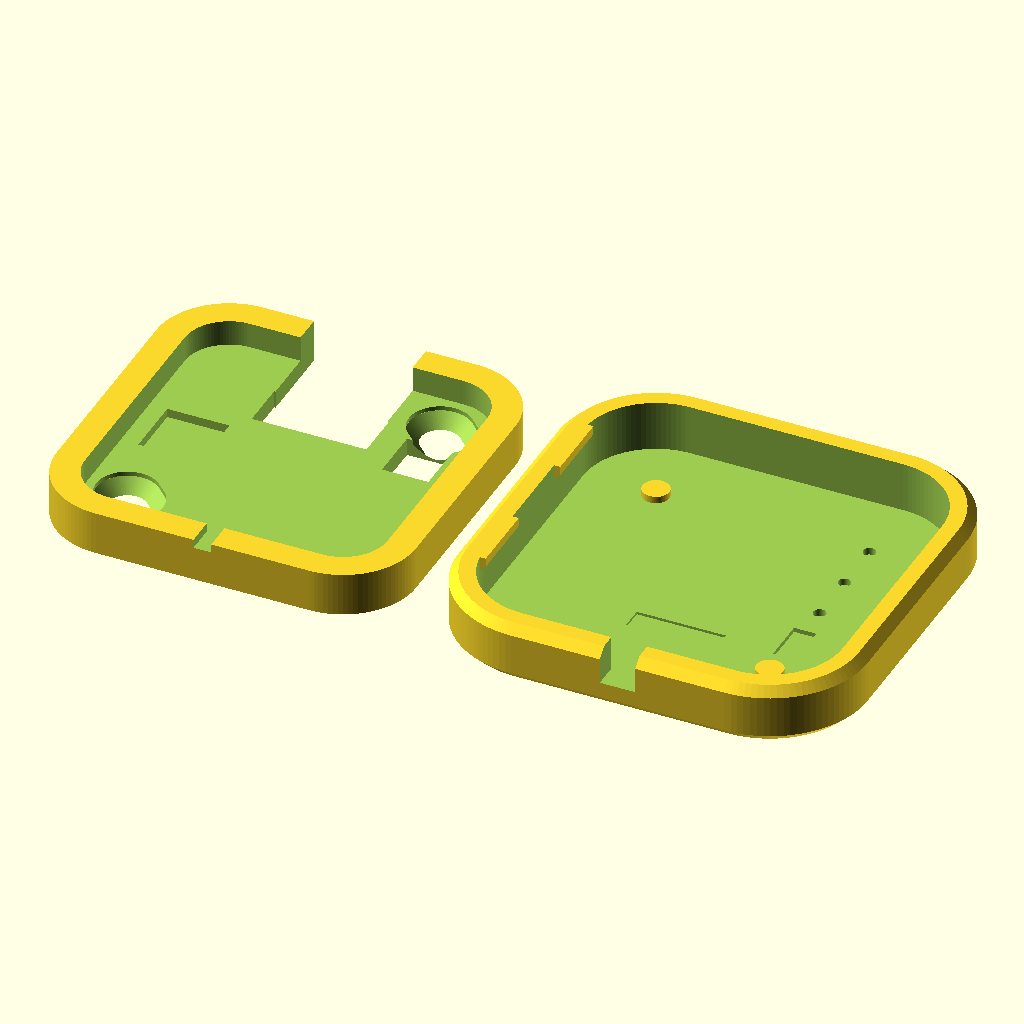
Cell 1: the model at its default parameters.
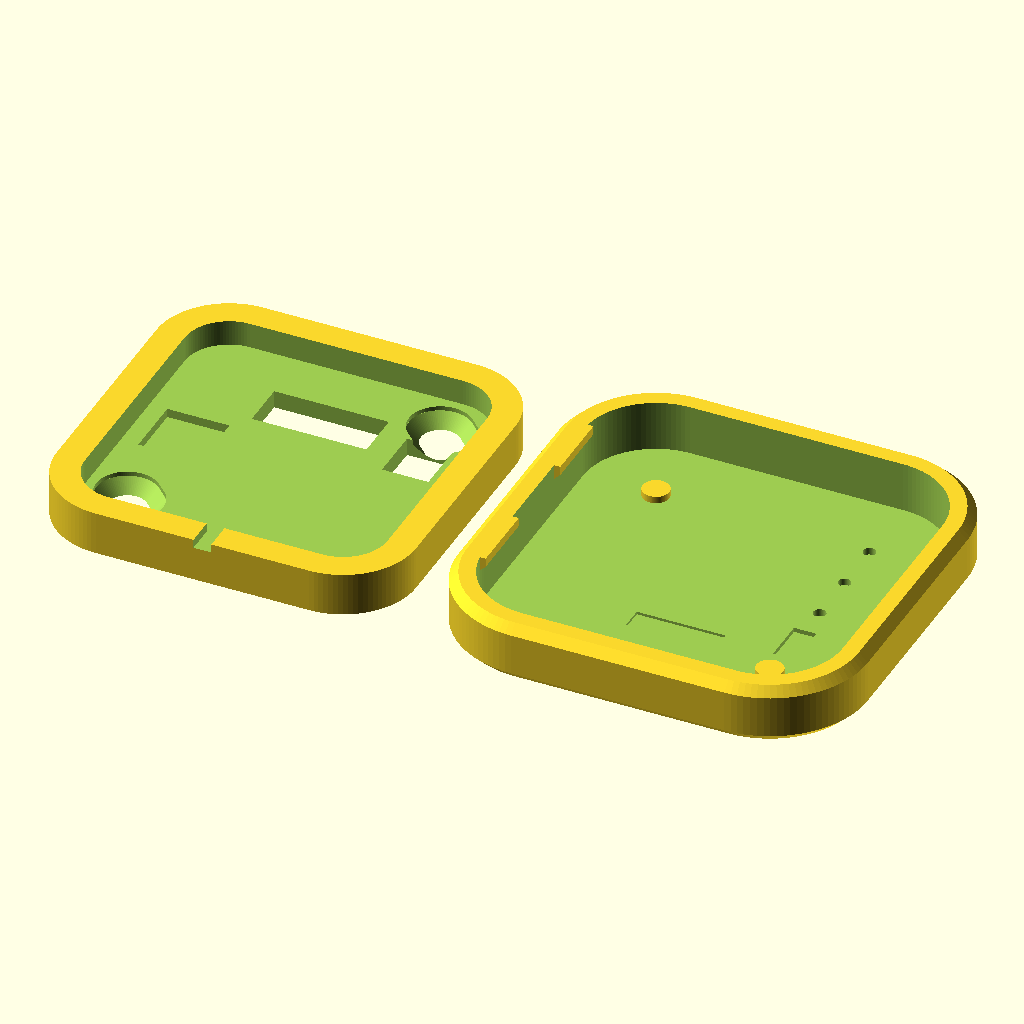
Cell 2 — raspox set to false, the other parameters unchanged.
All cells are drawn from the same view direction (rotation 55°, 0°, 25°, orthographic, colour scheme Cornfield), but the view is re-fitted for each cell, so position and scale can differ between cells as well as the parameter.
OpenSCAD source file KiCad/PN532.scad:
// Case for NFC reader
// Controls
cover=0;    // How much to cover the SMD LEDs on antenna side
            // Note it is assumed leaded components cut flush
base=0;     // How much extra base (e.g. for mounting off metal)
thick=3;    // Wall thickness
led=1;      // LED/front thickness

raspox=true;    // Right angle SPOX side cable
spox=true;     // Straight SPOX rear
tamper=true;   // Tamper button fitted
tamperth=false; // Tamper is through hole
bell=true;   // Tamper 2 pin header rear
screws=true;

corner=8;       // PCB corner radius
chamfer=1;     // Case chamfer
size=20;        // PCB size/2
pcb=0.8;        // PCB thickness
slide=1;        // Screw hold slide

$fn=100;

module b(cx,cy,z,w,l,h)
{
    translate([cx-w/2,cy-l/2,z])cube([w,l,h]);
}

module base()
{
    difference()
    {
        union()
        {
            hull()for(x=[corner-size,size-corner])for(y=[corner-size,size-corner])translate([x,y,0])cylinder(r=corner+0.2,h=4.9+base); 
            if(base>0)hull()for(x=[-12,12])for(y=[-12,12])translate([x,y,4.9])
            {
                if(base>1)translate([0,0,base-1])cylinder(r=9+thick+base-1,h=1);
                cylinder(r=corner+thick,h=base);
            }
        }
        translate([0,0,-0.1])hull()for(x=[-12,12])for(y=[-12,12])translate([x,y,0])cylinder(r=5,h=3);
        if(raspox)b(0,-8.9-6.6+7.9/2-2-20,-0.01,12.4+0.2,7.9+0.2+40,4.92);
        if(spox)b(0,-8.9+3.1-4.9/2,-0.01,12.4+0.5,4.9+0.5,5+base);
        if(tamper)b(-11.5,0,0,7,7,3.9); // Under 6x6 but SMD so may not be exact placement
        if(bell)b(12,-6,-0.01,4.82+0.4,5.64+0.4,5+base);
        if(screws)for(t=[-12,12])translate([t,-t,2.9])
        { // Screws in base
            hull()for(t=[-slide/2,slide/2])
                translate([t,t,-1])cylinder(d=3.5,h=3+base+2);
            hull()for(t=[-slide/2,slide/2])
                translate([t,t,-0.01])cylinder(d=7,h=base/2+0.5);
            hull()for(t=[-slide/2,slide/2])
                translate([t,t,0.48+base/2])cylinder(d1=7,d2=3.5,h=2);
        }
        for(y=[-9,9])hull()
        { // Clip
            b(-size,y,3.901,1,8+0.2,1);
            b(-size-1,y,2.9,1,8+0.2,1);
        }
        translate([-1,size-5,-0.01])
        cube([2,6,1]); // Resistor to ground on antenna
    }
}

module top()
{
    difference()
    {
        hull()for(x=[corner-size,size-corner])for(y=[corner-size,size-corner])translate([x,y,0])
        {
            translate([0,0,chamfer])
            cylinder(r=corner+thick,h=led+cover+pcb+4.9-chamfer-(base>0?0:chamfer));
            cylinder(r=corner+thick-chamfer,h=led+cover+pcb+4.9);
        }
        translate([0,0,led+cover])
        hull()
        {
            for(x=[corner-size,size-corner])for(y=[corner-size,size-corner])translate([x,y,0])cylinder(r=corner+0.2,h=pcb+4.9+1);
        }
        // LEDs
        for(y=[12,6,0])
        {
            // New reverse LED
            translate([12,y,0.2])cylinder(d=1.4,h=2+led);
            // older surface LED
            *b(12,y,-0.01,1.4,1.6,1);
            *b(12,y,cover+led-0.3,1.8,4.6,1);
        }
        if(spox||raspox)b(0,-8.9,cover+0.7,10,2.5,1);
        if(tamperth)b(-11.5,-3.25,cover+0.5,7.5,2.5,1);
        if(tamperth)b(-11.5,+3.25,cover+0.5,7.5,2.5,1);
        if(bell)b(12,-6,cover+0.5,2.54,2.54*2,1);
        if(raspox)b(0,-8.9-6.6+7.9-20,led+cover+pcb+1,4,40,4); // cable
    }
    for(t=[-12,12])translate([t,-t,0])cylinder(d=3,h=led+cover+pcb);
    for(y=[-9,9])hull()
    { // Clip
        b(-size,y,led+cover+pcb+3.9,1,8,1);
        b(-size-1,y,led+cover+pcb+3.9-1,1,8,1);
    }
}


translate([0,0,4.9+base])rotate([180,0,0])base();
translate([45+thick+base,0,0])top();
Customizer parameters (derived from the source; name, type, default, range or options):
cover: number, default 0
base: number, default 0
thick: number, default 3
led: number, default 1
raspox: bool, default true
spox: bool, default true
tamper: bool, default true
tamperth: bool, default false
bell: bool, default true
screws: bool, default true
corner: number, default 8
chamfer: number, default 1
size: number, default 20
pcb: number, default 0.8
slide: number, default 1
